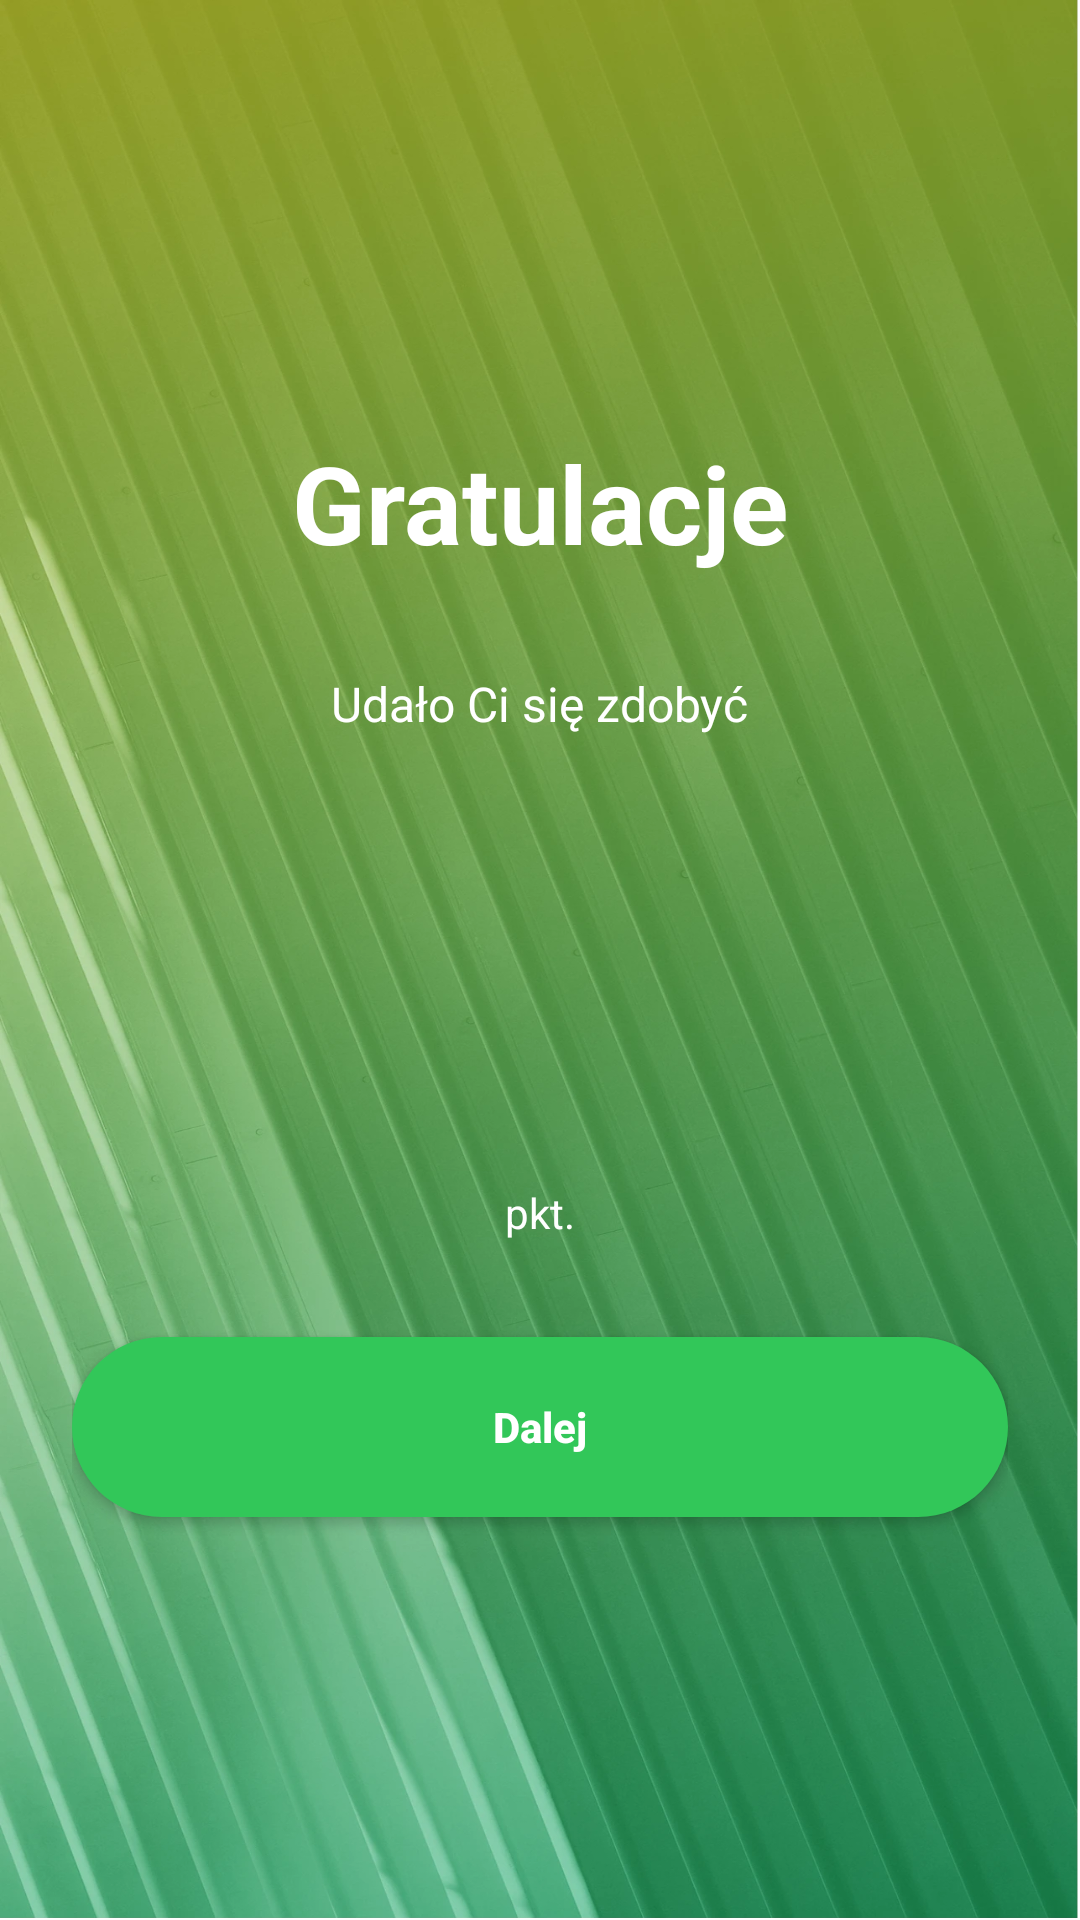

Here is an Android app screen rendered from its layout file. Give the layout XML and the strings, colors and styles it references.
<!-- AndroidManifest.xml: application theme Theme.FlowPet -->
<!-- res/layout/fragment_ninepuzzle_congratulations.xml -->
<?xml version="1.0" encoding="utf-8"?>
<androidx.constraintlayout.widget.ConstraintLayout xmlns:android="http://schemas.android.com/apk/res/android"
    xmlns:app="http://schemas.android.com/apk/res-auto"
    xmlns:tools="http://schemas.android.com/tools"
    android:layout_width="match_parent"
    android:layout_height="match_parent"
    android:background="@drawable/bg_nine_puzzle"
    android:padding="@dimen/root_padding">

    <TextView
        android:id="@+id/tvTitle0"
        android:layout_width="wrap_content"
        android:layout_height="wrap_content"
        android:layout_marginBottom="32dp"
        android:text="@string/title0"
        android:textStyle="bold"
        android:textSize="36sp"
        android:textColor="@color/white"
        app:layout_constraintBottom_toTopOf="@+id/tvTitle1"
        app:layout_constraintEnd_toEndOf="parent"
        app:layout_constraintStart_toStartOf="parent" />

    <TextView
        android:id="@+id/tvTitle1"
        android:layout_width="wrap_content"
        android:layout_height="wrap_content"
        android:layout_marginBottom="32dp"
        android:text="@string/title1"
        android:textSize="16dp"
        android:textColor="@color/white"
        app:layout_constraintBottom_toTopOf="@+id/tvResult"
        app:layout_constraintEnd_toEndOf="parent"
        app:layout_constraintStart_toStartOf="parent" />

    <TextView
        android:id="@+id/tvResult"
        android:layout_width="wrap_content"
        android:layout_height="wrap_content"
        android:textColor="@color/white"
        android:textSize="64sp"
        android:textStyle="bold"
        app:layout_constraintBottom_toBottomOf="parent"
        app:layout_constraintEnd_toEndOf="parent"
        app:layout_constraintStart_toStartOf="parent"
        app:layout_constraintTop_toTopOf="parent"
        tools:text="24" />

    <TextView
        android:id="@+id/tvPkt"
        android:layout_width="wrap_content"
        android:layout_height="wrap_content"
        android:layout_marginTop="32dp"
        android:text="@string/pkt"
        android:textColor="@color/white"
        app:layout_constraintEnd_toEndOf="parent"
        app:layout_constraintStart_toStartOf="parent"
        app:layout_constraintTop_toBottomOf="@+id/tvResult" />

    <androidx.appcompat.widget.AppCompatButton
        android:id="@+id/btnNext"
        android:layout_width="0dp"
        android:layout_height="@dimen/btn_height"
        android:layout_marginTop="32dp"
        android:background="@drawable/shape_white_green"
        android:text="@string/dalej"
        android:textAllCaps="false"
        android:textColor="@color/white"
        android:textSize="@dimen/btn_text_size"
        android:textStyle="bold"
        app:layout_constraintEnd_toEndOf="parent"
        app:layout_constraintStart_toStartOf="parent"
        app:layout_constraintTop_toBottomOf="@+id/tvPkt" />

</androidx.constraintlayout.widget.ConstraintLayout>
<!-- resources referenced by this layout -->
<resources>
  <color name="white">#FFFFFFFF</color>
  <dimen name="btn_height">60dp</dimen>
  <dimen name="root_padding">24dp</dimen>
  <!-- drawable bg_nine_puzzle: webp bitmap (drawable, 198586 bytes) -->
  <!-- drawable shape_white_green (drawable) -->
  <?xml version="1.0" encoding="UTF-8"?>
  <shape
      xmlns:android="http://schemas.android.com/apk/res/android">
      <corners android:radius="30dp" />
      <solid android:color="@color/green" />
  </shape>
  <string name="dalej">Dalej</string>
  <string name="pkt">pkt.</string>
  <string name="title0">Gratulacje</string>
  <string name="title1">Udało Ci się zdobyć</string>
  <style name="Theme.FlowPet" parent="Theme.MaterialComponents.Light.NoActionBar">
          
          <item name="colorPrimary">@color/purple_500</item>
          <item name="colorPrimaryVariant">@color/purple_700</item>
          <item name="colorOnPrimary">@color/white</item>
          
          <item name="colorSecondary">@color/teal_200</item>
          <item name="colorSecondaryVariant">@color/teal_700</item>
          <item name="colorOnSecondary">@color/black</item>
          
          <item name="android:statusBarColor" tools:targetApi="l">?attr/colorPrimaryVariant</item>
          
      </style>
  <color name="green">#32c759</color>
  <color name="purple_500">#FF6200EE</color>
  <color name="purple_700">#FF3700B3</color>
  <color name="teal_200">#FF03DAC5</color>
  <color name="teal_700">#FF018786</color>
  <color name="black">#FF000000</color>
</resources>
